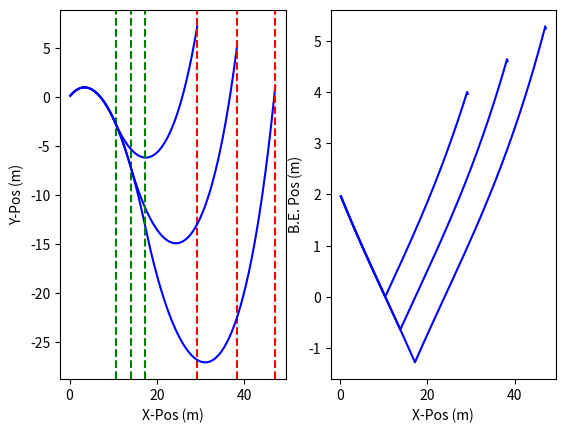

The script that saved this image:
import numpy as np
import matplotlib.pyplot as plt

def intometer(x):
    return 0.0254*x

####CONSTANTS:
RHO_PVC = 1380 #kg/m^3
GRAVITY = 9.81 #m/s^2
TIMESTEP = 0.5 #s
BE_EXTENSION_STEP = intometer(0.625) #TODO: FILL IN WITH REAL VALUES LATER!!!!!
#TODO: ISSUE WITH IT BEING 1.75


#input all dimensions as imperial!
class BuoyancyEngine:
    def __init__(self, id, od, cont_len, travel_len, laspeed, midpoint):
        self.id = intometer(id)
        self.od = intometer(od)
        self.cont_len = intometer(cont_len)
        self.travel_len = intometer(travel_len)
        self.midpoint = midpoint #passed in in metric!
        self.laspeed = laspeed #m/s

        #displaced volume
        self.V_cont = 0.25*(np.pi*self.od**2)*self.cont_len
        self.V_mid = 0.25*np.pi*(self.id**2)*self.midpoint + self.V_cont

        #self.V_ext = 0.25*np.pi*(self.id**2)*(midpoint+self.cont_len) #BUG: use inner diameter for whole length, likely the issue here

        self.allowable_ext = midpoint

        self.mass = RHO_PVC*0.25*np.pi*(self.od**2-self.id**2)*self.cont_len
        #print("be mass: ", self.mass)


###vol was calc wrong????


class PressureHull:
    def __init__(self,id,od,len,percent_stability):
        self.id = id
        self.od = od
        self.l_hull = len
        self.percent_stability = percent_stability

        #print(self.od)
        
        self.stability = percent_stability*self.od
        self.V_hull = 0.25*np.pi*self.l_hull*self.od**2

        self.mass = RHO_PVC*(np.pi/4*(self.od**2-self.id**2)*self.l_hull)
        #print("hull mass: ", self.mass)

def seaglider_trajectory(rho_water, be, hull, midpoint, m_glider, hfoil_coeff):
    max_speed = 0
    glide_period = 0
    output_arr = []


    ###iteratively solve BE extension distances w sim in first while loop

    max_allowable_depth = -20 #m
    sim_depth = 0 #m

    ###remember to save the final valid numbers, probably use a break statement
    while(sim_depth > max_allowable_depth):
        ####START Trajectory Sim in second while loop 
        ###SETUP CONSTANTS
        s_y_prev = 0 #m
        s_y = 0 #m
        s_x_prev = 0 #m
        s_x = 0 #m

        v = 1 #m/s
        #v_y_prev = 0.00001 #m/s
        #v_x_prev = v #m/s --> starting from top so all velocity in x

        v_x_arr = []
        max_speed = 0

        s_x_arr = []
        s_y_arr = []
        s_x_change_down_arr = []
        s_x_change_up_arr = []

        time_arr = []
        be_pos_arr = []
        #--> going down (L+)
        L = 0.5*rho_water*hfoil_coeff*v**2


        #setup current_len
        current_len = midpoint
        #print("current length: ", current_len)
        time = 0

        diving = True
        contunuing_criteria = True
        while (contunuing_criteria == True):
            #BUG: it calculates volume wrong in here!!!!
            #calc be volume
            V_be = be.V_cont + (0.25*np.pi*be.id**2)*current_len
            #print(buoyeng.V_mid - buoyeng.V_cont, (0.25*np.pi*be.id**2)*current_len)
            #print(current_len,buoyeng.midpoint,midpoint)

            #print(m_glider*GRAVITY, rho_water*GRAVITY*(preshull.V_hull+V_be))

            #solve glide angle
            theta = np.arctan( ( hull.l_hull * (rho_water*GRAVITY*(0.25*np.pi*be.id**2)*current_len) ) / (m_glider*GRAVITY*hull.stability) )

            #solve Fy, Fx
            if(s_y <= s_y_prev):
                F_y = rho_water*GRAVITY*(hull.V_hull + V_be ) - m_glider*GRAVITY + L*np.sin(theta)
            else:
                F_y = rho_water*GRAVITY*(hull.V_hull + V_be ) - m_glider*GRAVITY - L*np.sin(theta)
            
            F_x = L*np.cos(theta) #NOTE: Tried adding 0.7 to sim drag this worked, separate term seemed to nuke simnot sure????

            #print(rho_water*GRAVITY*(hull.V_hull + V_be ), m_glider*GRAVITY, L*np.sin(theta), F_y)
            #print(s_x, F_y)

            #"integrate" w timestep
            v_y = (F_y/m_glider)*TIMESTEP
            v_x = (F_x/m_glider)*TIMESTEP

            v_x_arr.append(v_x)
            #print(v_x)

            print("vertical speed: ", v_y,"horizontal speed: ", v_x)

            s_y = s_y_prev + v_y
            s_x = s_x_prev + v_x

            s_x_arr.append(s_x)
            s_y_arr.append(s_y)

            s_y_prev = s_y
            s_x_prev = s_x


            if( current_len <= (midpoint - be.allowable_ext) and diving == True):
                diving = False
                s_x_change_up_arr.append(s_x)
                #print("going up", s_x)

            if( current_len >= (midpoint + be.allowable_ext) and diving == False):
                diving = True
                contunuing_criteria = False
                s_x_change_down_arr.append(s_x)
                #print("going down", s_x)

            if diving == True:
                current_len -= be.laspeed*TIMESTEP
            else:
                current_len += be.laspeed*TIMESTEP

            #print(theta, F_y, v_y, v_x, s_x, current_len)
            time = time + TIMESTEP
            time_arr.append(time)
            be_pos_arr.append(39.3701*current_len)

        
        
        plt.subplot(1,2,1)  
        plt.plot(s_x_arr, s_y_arr, label='Seaglider Position', color='blue')
        for i in s_x_change_down_arr:
            plt.axvline(x=i, color='r', linestyle='--', label='change up')
        for i in s_x_change_up_arr:
            plt.axvline(x=i, color='g', linestyle='--', label='change up')

        plt.xlabel('X-Pos (m)')
        plt.ylabel('Y-Pos (m)')

        plt.subplot(1,2,2)
        plt.plot(s_x_arr, be_pos_arr, label='BE Position Over X-Pos', color='blue')
        plt.xlabel('X-Pos (m)')
        plt.ylabel('B.E. Pos (m)')
        plt.show()
        
        
        sim_depth = np.min(s_y_arr)
        max_speed = np.max(v_x_arr)
        glide_period = (4/3)*s_x_arr[-1]

        #after sim check max allowable depth. If we havent hit save, if we have break out of while loop
        #if(sim_depth < max_allowable_depth):
        #    be.allowable_ext = max_be_extension

        ###iterate!!!!!
        be.allowable_ext+= BE_EXTENSION_STEP

        #print(sim_depth)


    print("allowable extension: ",be.allowable_ext)
    print("max fwd speed: ",max_speed)
    print("glide period: ",glide_period)

    output_arr.append(be.allowable_ext)
    output_arr.append(max_speed)
    output_arr.append(glide_period)

    output_arr.append(be)
    output_arr.append(hull)
    return output_arr




####inputs:
hfoil_coeff = 0.008 #Area of wing * Coeff Lift
percent_stability = 0.2 #%
rho_water =997 #kg/m^3
midpoint = intometer(2)
internal_mass = 6 #kg

#geometry
buoyeng = BuoyancyEngine(4,5.15,10.3, 8, 0.08*0.0254,midpoint)

hull_id = intometer(5.0)
hull_od = intometer(5.5)

hull_len = (internal_mass + buoyeng.mass - rho_water*buoyeng.V_mid) / ( np.pi *0.25* (rho_water*(hull_od**2) - RHO_PVC*(hull_od**2 - hull_id**2)) )

print("hull_len: ", hull_len)

preshull = PressureHull( hull_id, hull_od, hull_len, percent_stability)

m_glider = preshull.mass + buoyeng.mass +internal_mass #1.75 #rho_water*(preshull.V_hull+buoyeng.V_ext)+1.75

#print(m_glider*GRAVITY, rho_water*GRAVITY*(preshull.V_hull+buoyeng.V_mid))



#17.625 rho_water*(preshull.V_hull+buoyeng.V_cont + (0.25*np.pi*(buoyeng.id)**2) *buoyeng.travel_len*0.5)
#print(m_glider, m_glider*GRAVITY,GRAVITY*rho_water*(preshull.V_hull+buoyeng.V_cont + (0.25*np.pi*(buoyeng.id)**2) *buoyeng.travel_len*0.5) )

#print("update:", m_glider, midpoint)
seaglider_trajectory(rho_water, buoyeng, preshull, midpoint, m_glider, hfoil_coeff)
#print(39.3701*buoyeng.allowable_ext)